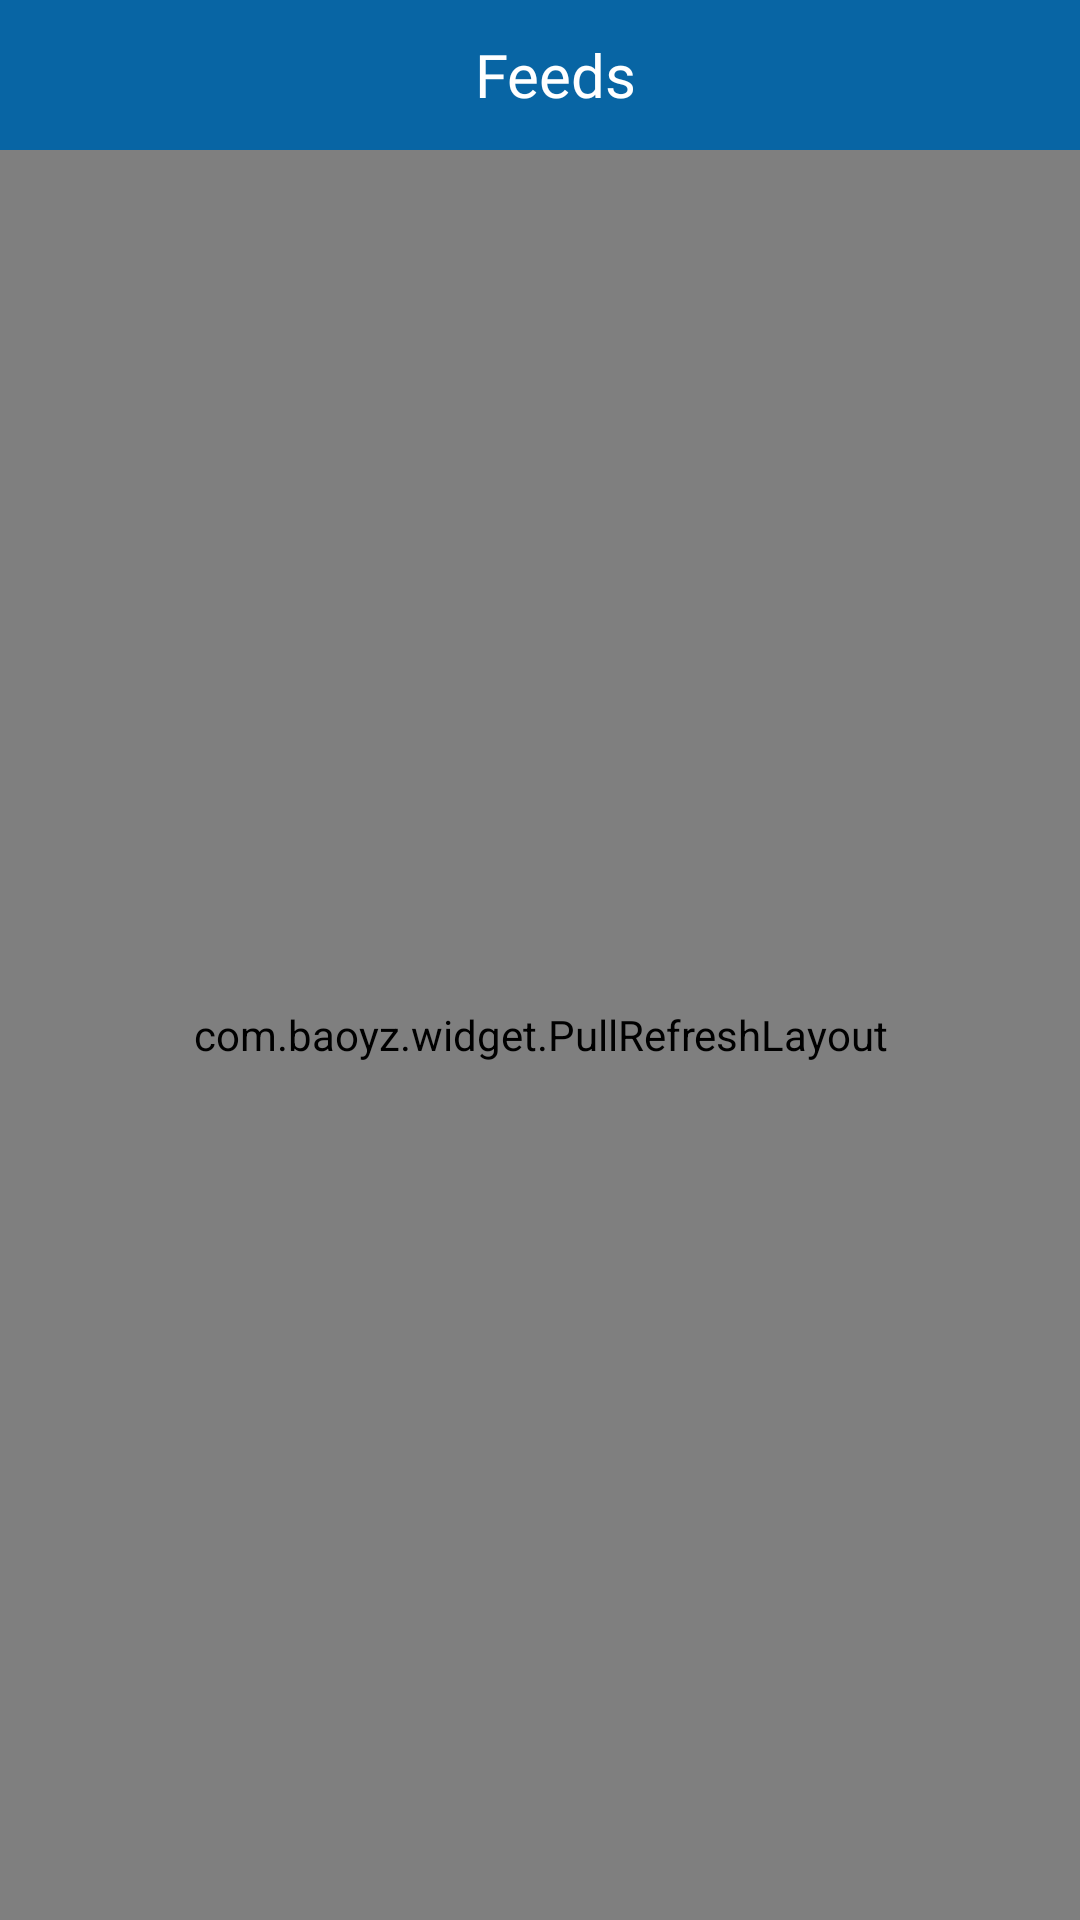

The Android layout XML behind this screen, and the referenced resources:
<!-- AndroidManifest.xml: application theme AppTheme -->
<!-- res/layout/fragment_feeds.xml -->
<?xml version="1.0" encoding="utf-8"?>
<LinearLayout xmlns:android="http://schemas.android.com/apk/res/android"
    xmlns:tools="http://schemas.android.com/tools"
    android:layout_width="match_parent"
    android:layout_height="match_parent"
    xmlns:app="http://schemas.android.com/apk/res-auto"
    android:orientation="vertical"

    tools:context=".Fragment.FeedsFragment">

 



    <RelativeLayout
        android:id="@+id/rel"
        android:layout_width="wrap_content"
        android:layout_height="50dp"
        android:background="@color/purple_700">

        <ImageView
            android:id="@+id/ivBack"
            android:layout_width="30dp"
            android:layout_height="30dp"
            android:layout_centerVertical="true"
            android:padding="5dp"
            android:visibility="gone"
            android:src="@drawable/back"
            app:tint="@color/white" />

        <TextView
            android:id="@+id/txt"
            android:layout_width="match_parent"
            android:layout_height="wrap_content"
            android:layout_centerVertical="true"
            android:layout_marginLeft="10dp"
            android:layout_marginTop="10dp"
            android:fontFamily="@font/robotobold"
            android:gravity="center"
            android:text="Feeds"
            android:textColor="@color/white"
            android:textSize="20sp" />
    </RelativeLayout>

    <com.baoyz.widget.PullRefreshLayout
        android:id="@+id/swipeRefreshLayout"
        android:layout_width="match_parent"
        android:layout_height="match_parent">

    <androidx.recyclerview.widget.RecyclerView
        android:layout_marginTop="10dp"
        android:id="@+id/rvVideo"
        android:layout_width="match_parent"
        android:layout_height="wrap_content">

    </androidx.recyclerview.widget.RecyclerView>

    </com.baoyz.widget.PullRefreshLayout>

</LinearLayout>
<!-- resources referenced by this layout -->
<resources>
  <color name="purple_700">#0865A4</color>
  <color name="white">#FFFFFFFF</color>
  <!-- drawable back: png bitmap (drawable, 23303 bytes) -->
  <style name="AppTheme" parent="Theme.MaterialComponents.DayNight.NoActionBar">
          
          <item name="colorPrimary">@color/purple_500</item>
          <item name="colorPrimaryVariant">@color/purple_700</item>
          <item name="colorOnPrimary">@color/white</item>
          
          <item name="colorSecondary">@color/teal_200</item>
          <item name="colorSecondaryVariant">@color/teal_700</item>
          <item name="colorOnSecondary">@color/black</item>
          
          <item name="android:statusBarColor" tools:targetApi="l">?attr/colorPrimaryVariant</item>
          
      </style>
  <color name="purple_500">#0865A4</color>
  <color name="teal_200">#0865A4</color>
  <color name="teal_700">#FF018786</color>
  <color name="black">#FF000000</color>
</resources>
